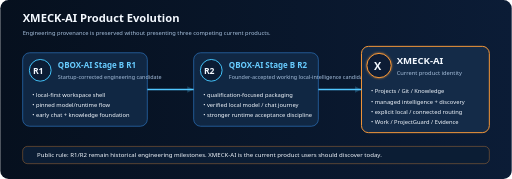
t = 0.00 s
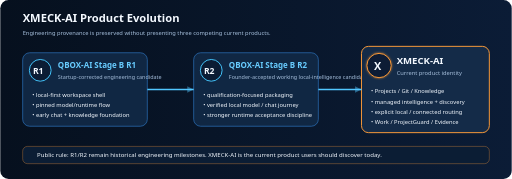
t = 0.20 s
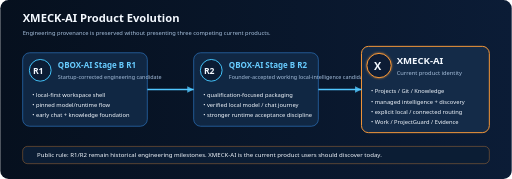
t = 0.60 s
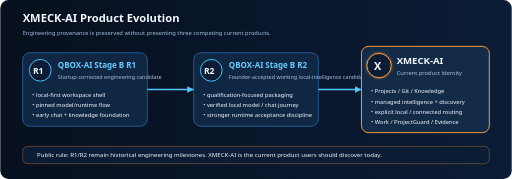
t = 0.80 s
t = 1.00 s: frame unchanged from t = 0.60 s, image omitted
t = 1.40 s: frame unchanged from t = 0.20 s, image omitted

The animated SVG that drew these frames (rendered in a browser with its animation timeline set to each time). Animation: 2 SMIL elements (animate=2); one cycle of 1.60 s, repeats indefinitely.

<svg xmlns="http://www.w3.org/2000/svg" width="1600" height="560" viewBox="0 0 1600 560" role="img">
<defs>
  <linearGradient id="bg" x1="0" x2="1"><stop stop-color="#06101e"/><stop offset="1" stop-color="#0b1c36"/></linearGradient>
  <style>.t{font-family:Segoe UI,Arial,sans-serif;fill:#f4f9ff}.s{font-family:Segoe UI,Arial,sans-serif;fill:#a6bfdc}.h{font-family:Segoe UI,Arial,sans-serif;fill:#68ccff;font-weight:700}</style>
  <filter id="glow"><feGaussianBlur stdDeviation="3" result="b"/><feMerge><feMergeNode in="b"/><feMergeNode in="SourceGraphic"/></feMerge></filter>
</defs>
<rect width="1600" height="560" rx="26" fill="url(#bg)"/>
<text x="70" y="70" class="t" font-size="35" font-weight="700">XMECK-AI Product Evolution</text>
<text x="70" y="108" class="s" font-size="18">Engineering provenance is preserved without presenting three competing current products.</text>

<g>
  <rect x="70" y="165" width="390" height="230" rx="22" fill="#102743" stroke="#2f78c5" stroke-width="2"/>
  <circle cx="125" cy="220" r="34" fill="#0b1c34" stroke="#46c8ff" stroke-width="3"/>
  <text x="102" y="231" class="t" font-size="27" font-weight="700">R1</text>
  <text x="180" y="214" class="h" font-size="25">QBOX-AI Stage B R1</text>
  <text x="180" y="248" class="s" font-size="17">Startup-corrected engineering candidate</text>
  <text x="100" y="302" class="t" font-size="18">• local-first workspace shell</text>
  <text x="100" y="334" class="t" font-size="18">• pinned model/runtime flow</text>
  <text x="100" y="366" class="t" font-size="18">• early chat + knowledge foundation</text>

  <rect x="605" y="165" width="390" height="230" rx="22" fill="#102743" stroke="#2f78c5" stroke-width="2"/>
  <circle cx="660" cy="220" r="34" fill="#0b1c34" stroke="#46c8ff" stroke-width="3"/>
  <text x="637" y="231" class="t" font-size="27" font-weight="700">R2</text>
  <text x="715" y="214" class="h" font-size="25">QBOX-AI Stage B R2</text>
  <text x="715" y="248" class="s" font-size="17">Founder-accepted working local-intelligence candidate</text>
  <text x="635" y="302" class="t" font-size="18">• qualification-focused packaging</text>
  <text x="635" y="334" class="t" font-size="18">• verified local model / chat journey</text>
  <text x="635" y="366" class="t" font-size="18">• stronger runtime acceptance discipline</text>

  <rect x="1130" y="145" width="400" height="270" rx="22" fill="#142b48" stroke="#ff9d39" stroke-width="3"/>
  <circle cx="1185" cy="205" r="38" fill="#0b1c34" stroke="#ff9d39" stroke-width="3" filter="url(#glow)"/>
  <text x="1169" y="218" class="t" font-size="34" font-weight="700">X</text>
  <text x="1240" y="199" class="t" font-size="30" font-weight="700">XMECK-AI</text>
  <text x="1240" y="236" class="s" font-size="18">Current product identity</text>
  <text x="1160" y="292" class="t" font-size="18">• Projects / Git / Knowledge</text>
  <text x="1160" y="324" class="t" font-size="18">• managed intelligence + discovery</text>
  <text x="1160" y="356" class="t" font-size="18">• explicit local / connected routing</text>
  <text x="1160" y="388" class="t" font-size="18">• Work / ProjectGuard / Evidence</text>
</g>

<g stroke="#51c7ff" stroke-width="5" fill="none">
  <path d="M460 280H605"/>
  <path d="M995 280H1130"/>
</g>
<g fill="#51c7ff">
  <path d="M585 270L605 280L585 290Z"><animate attributeName="opacity" values=".25;1;.25" dur="1.6s" repeatCount="indefinite"/></path>
  <path d="M1110 270L1130 280L1110 290Z"><animate attributeName="opacity" values=".25;1;.25" dur="1.6s" repeatCount="indefinite"/></path>
</g>

<rect x="70" y="458" width="1460" height="54" rx="15" fill="#0b1d34" stroke="#ff9d39"/>
<text x="115" y="492" class="t" font-size="19">Public rule: R1/R2 remain historical engineering milestones. XMECK-AI is the current product users should discover today.</text>
</svg>
